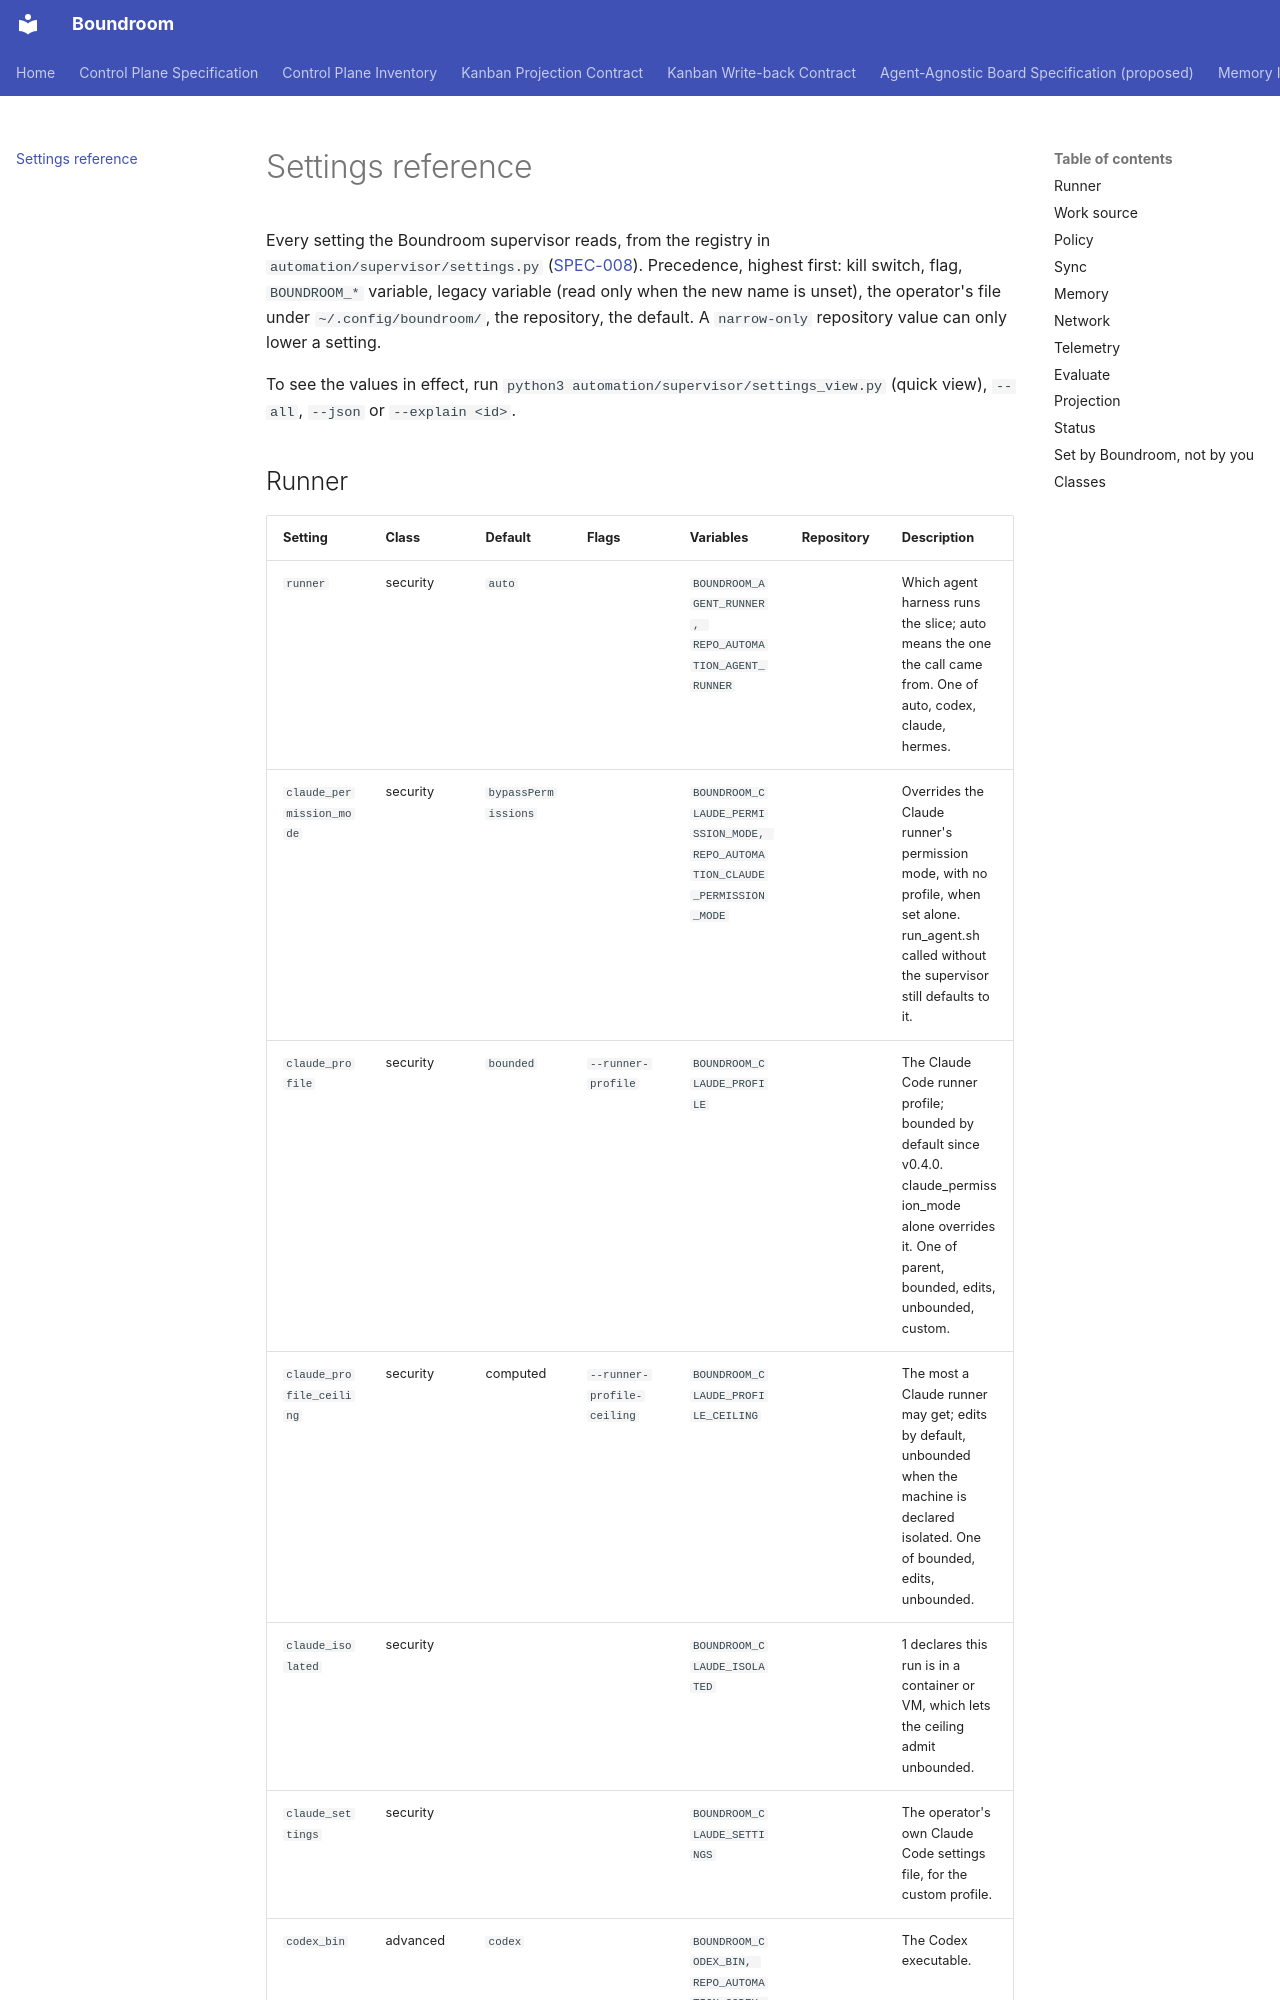

repository: raelldottin/boundroom · page: reference/settings/index.html · generator: mkdocs

# Settings reference

<!-- Generated by `python3 automation/supervisor/settings_view.py --docs`. Don't edit by hand: CI checks it. -->

Every setting the Boundroom supervisor reads, from the registry in `automation/supervisor/settings.py` ([SPEC-008](../architecture/plugin-settings.md)). Precedence, highest first: kill switch, flag, `BOUNDROOM_*` variable, legacy variable (read only when the new name is unset), the operator's file under `~/.config/boundroom/`, the repository, the default. A `narrow-only` repository value can only lower a setting.

To see the values in effect, run `python3 automation/supervisor/settings_view.py` (quick view), `--all`, `--json` or `--explain <id>`.
